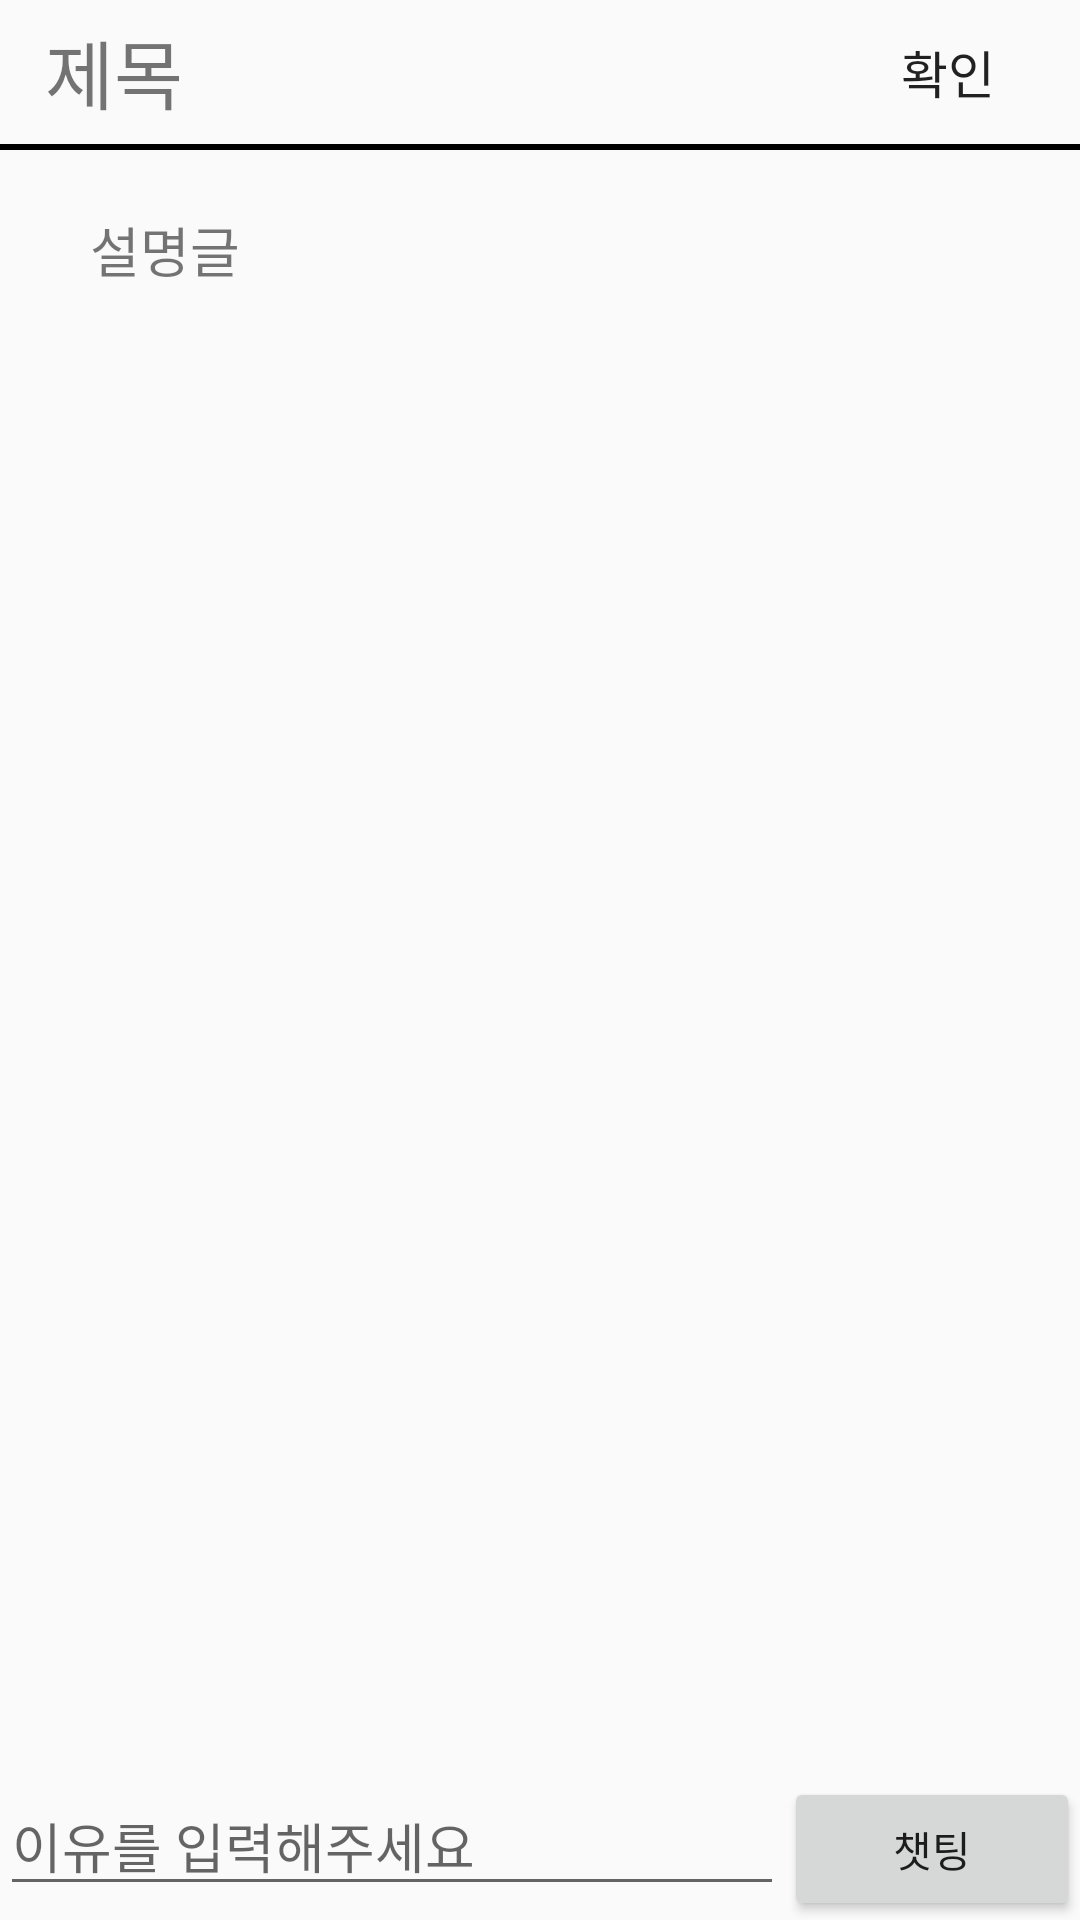

This screen was rendered from an Android layout file. Write that file and the resources it references.
<!-- AndroidManifest.xml: application theme Theme.PickOne -->
<!-- res/layout/activity_explan_page.xml -->
<?xml version="1.0" encoding="utf-8"?>
<androidx.constraintlayout.widget.ConstraintLayout xmlns:android="http://schemas.android.com/apk/res/android"
    xmlns:app="http://schemas.android.com/apk/res-auto"
    xmlns:tools="http://schemas.android.com/tools"
    android:layout_width="match_parent"
    android:layout_height="match_parent"
    tools:context=".Activity.ExplanPageActivity">

    <LinearLayout
        android:id="@+id/linear"
        android:layout_width="0dp"
        android:layout_height="wrap_content"
        android:orientation="horizontal"
        app:layout_constraintEnd_toEndOf="parent"
        app:layout_constraintStart_toStartOf="parent"
        app:layout_constraintTop_toTopOf="parent">

        <TextView
            android:id="@+id/title"
            android:layout_width="0dp"
            android:layout_height="match_parent"
            android:layout_gravity="center"
            android:layout_weight="3"
            android:gravity="center_vertical"
            android:paddingLeft="15dp"
            android:text="제목"
            android:textSize="25sp" />
        <View
            android:layout_width="0dp"
            android:layout_height="0dp"
            android:layout_weight="1"/>
        <Button
            android:id="@+id/addchat_submit"
            android:layout_width="wrap_content"
            android:layout_height="wrap_content"
            android:layout_gravity="right"
            android:background="#00000000"
            android:text="확인"
            android:textSize="17sp" />
    </LinearLayout>
    <View
        android:id="@+id/view"
        android:layout_width="match_parent"
        android:layout_height="2dp"
        android:background="@color/black"
        app:layout_constraintTop_toBottomOf="@+id/linear" />

    <ScrollView
        android:id="@+id/scrollView3"
        android:layout_width="match_parent"
        android:layout_height="0dp"
        android:layout_marginTop="20dp"
        android:orientation="vertical"
        app:layout_constraintEnd_toEndOf="parent"
        app:layout_constraintStart_toStartOf="parent"
        app:layout_constraintTop_toBottomOf="@+id/view">

        <TextView
            android:id="@+id/explan_text"
            android:layout_width="match_parent"
            android:layout_height="wrap_content"
            android:gravity="left"
            android:paddingLeft="30dp"
            android:text="설명글"
            android:textSize="18sp" />

    </ScrollView>


    <LinearLayout
        android:layout_width="match_parent"
        android:layout_height="wrap_content"
        android:maxHeight="300dp"
        android:orientation="vertical"
        app:layout_constraintBottom_toBottomOf="parent"
        app:layout_constraintEnd_toEndOf="parent"
        app:layout_constraintStart_toStartOf="parent">

        <androidx.recyclerview.widget.RecyclerView
            android:layout_width="wrap_content"
            android:layout_height="wrap_content"
            android:layout_alignParentEnd="true"
            android:layout_gravity="right"
            android:layout_marginRight="50dp" />


        <LinearLayout
            android:layout_width="match_parent"
            android:layout_height="wrap_content"
            android:orientation="horizontal">
            <EditText
                android:id="@+id/chat_text"
                android:layout_width="0dp"
                android:layout_weight="25"
                android:layout_height="wrap_content"
                android:hint="이유를 입력해주세요" />

            <Button
                android:layout_width="wrap_content"
                android:layout_weight="1"
                android:layout_height="wrap_content"
                android:text="챗팅" />

        </LinearLayout>

    </LinearLayout>

</androidx.constraintlayout.widget.ConstraintLayout>
<!-- resources referenced by this layout -->
<resources>
  <color name="black">#FF000000</color>
  <style name="Theme.PickOne" parent="Theme.AppCompat.Light.NoActionBar">
  
          <item name="colorPrimary" />
          <item name="colorPrimaryVariant" />
          <item name="colorOnPrimary">@color/white</item>
          
          <item name="colorSecondary">@color/teal_200</item>
          <item name="colorSecondaryVariant">@color/teal_700</item>
          <item name="colorOnSecondary">@color/black</item>
          
          <item name="android:statusBarColor" tools:targetApi="l">?attr/colorPrimaryVariant</item>
          
      </style>
  <color name="white">#FFFFFFFF</color>
  <color name="teal_200">#FF03DAC5</color>
  <color name="teal_700">#FF018786</color>
</resources>
